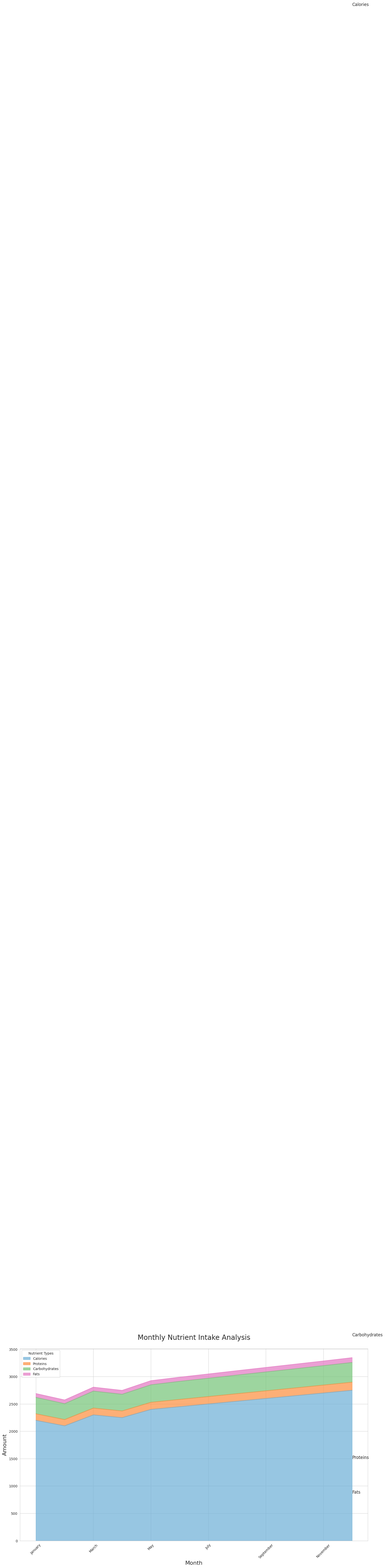

Write Python code to recreate this figure.

import seaborn as sns
import pandas as pd
import matplotlib.pyplot as plt
import numpy as np

# Data
data = {
    'Month': ['January', 'February', 'March', 'April', 'May', 'June', 'July', 'August', 'September', 'October', 'November', 'December'],
    'Calories': [2200, 2100, 2300, 2250, 2400, 2450, 2500, 2550, 2600, 2650, 2700, 2750],
    'Proteins': [120, 115, 125, 122, 130, 133, 135, 138, 140, 142, 145, 148],
    'Carbohydrates': [300, 290, 310, 305, 320, 330, 335, 340, 345, 350, 355, 360],
    'Fats': [70, 68, 72, 71, 75, 76, 78, 80, 82, 84, 85, 88],
}

df = pd.DataFrame(data)

# Define a color palette
palette = ["#6baed6", "#fd8d3c", "#74c476", "#e377c2"]

# Melt DataFrame
df_melted = df.melt('Month', var_name='Nutrient', value_name='Amount')

# Plot
plt.figure(figsize=(18, 10))

# Area plot
sns.set_style("whitegrid")
df.set_index('Month').plot(kind='area', stacked=True, color=palette, alpha=0.7, figsize=(18, 10))

# Customization
plt.title('Monthly Nutrient Intake Analysis', fontsize=20, pad=25)
plt.xlabel('Month', fontsize=16)
plt.ylabel('Amount', fontsize=16)
plt.xticks(rotation=45)
plt.legend(title='Nutrient Types', loc='upper left')

# Annotations
for i, nutrient in enumerate(df.columns[1:]):
    y = df[nutrient].cumsum() - (0.5 * df[nutrient])
    for x, value in enumerate(y):
        if x == len(df) - 1:
            plt.text(x, value, f'{nutrient}', fontsize=12, ha='left', va='center')

plt.tight_layout()
plt.show()
